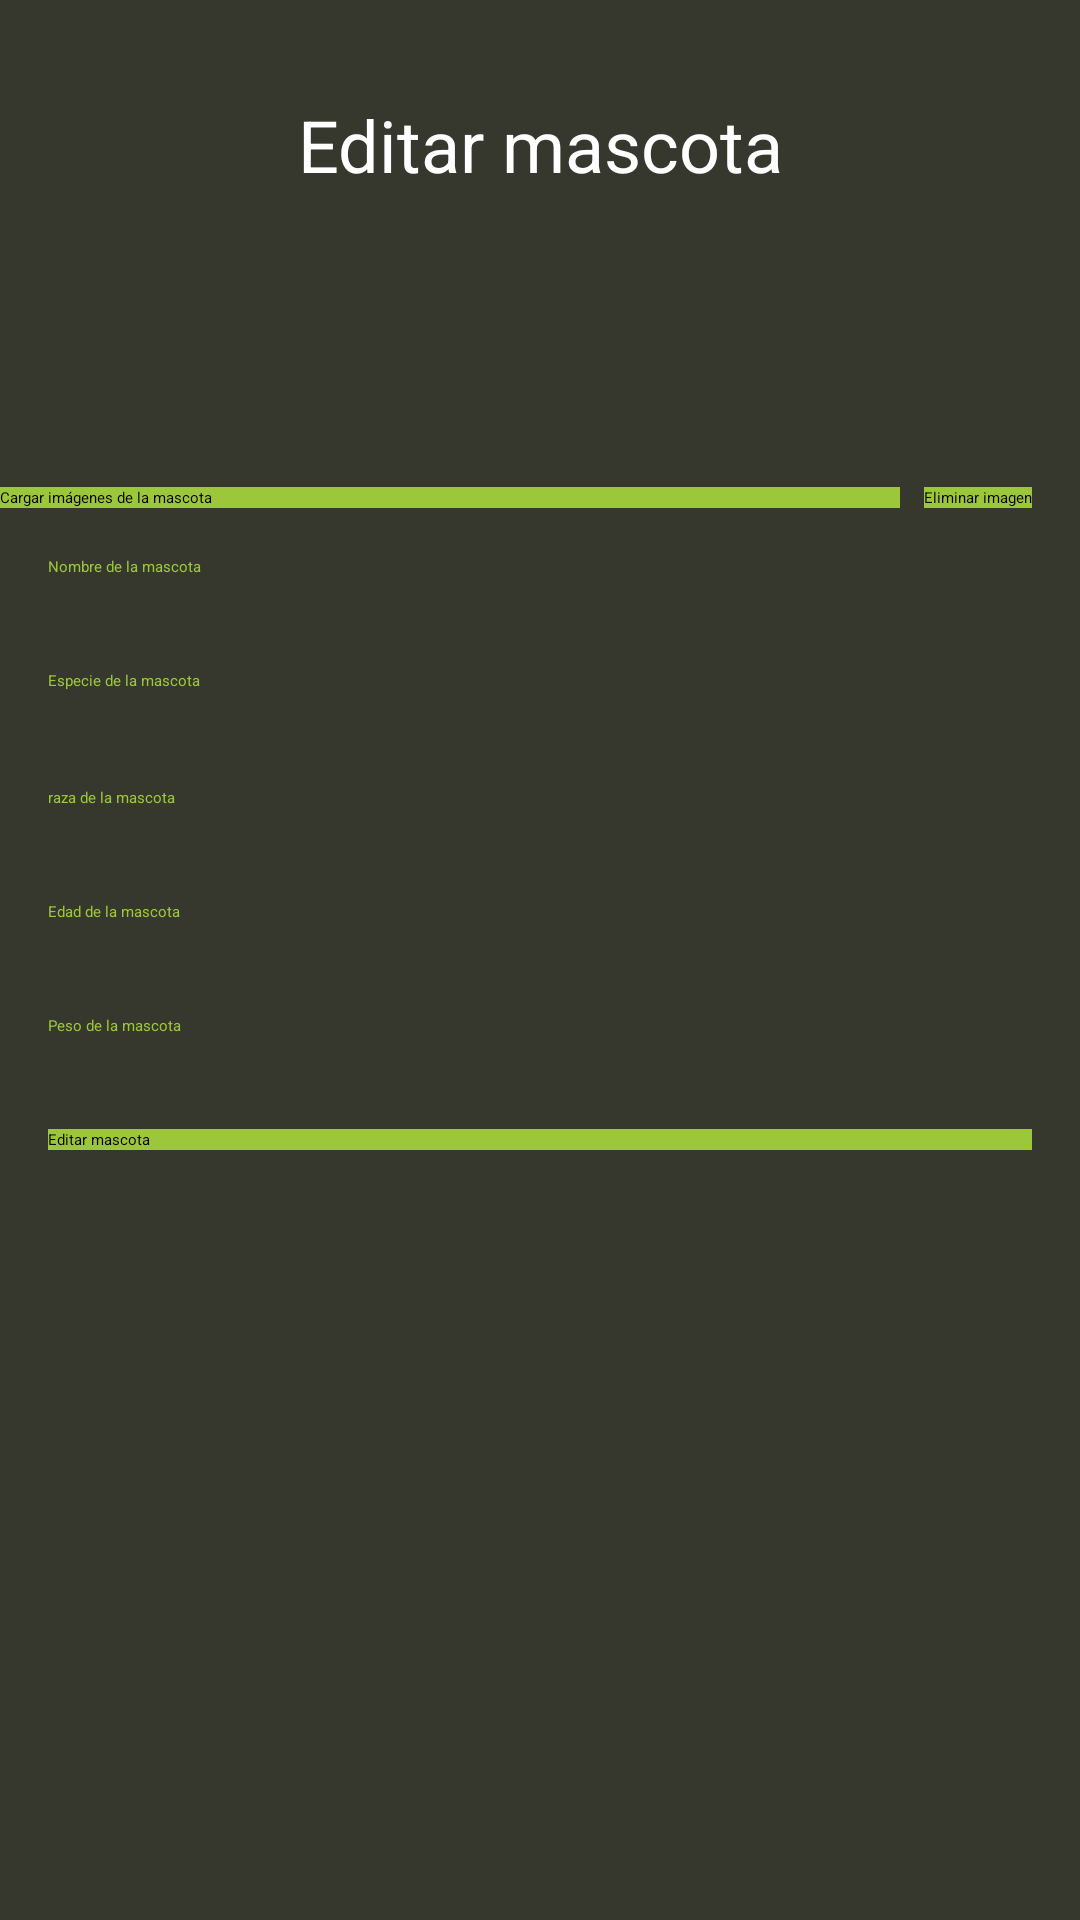

Layout XML and referenced resources for this Android screen:
<!-- AndroidManifest.xml: application theme Theme.PSM -->
<!-- res/layout/activity_editar_mascota.xml -->
<?xml version="1.0" encoding="utf-8"?>
<androidx.constraintlayout.widget.ConstraintLayout xmlns:android="http://schemas.android.com/apk/res/android"
    xmlns:app="http://schemas.android.com/apk/res-auto"
    xmlns:tools="http://schemas.android.com/tools"
    android:layout_width="match_parent"
    android:layout_height="match_parent"
    android:background="@color/fondo"
    tools:context=".EditarMascotaActivity">

    <androidx.appcompat.widget.AppCompatButton
        android:id="@+id/botonArribaIzquierda"
        android:layout_width="wrap_content"
        android:layout_height="wrap_content"
        app:layout_constraintStart_toStartOf="parent"
        app:layout_constraintTop_toTopOf="parent"
        android:layout_marginStart="16dp"
        android:layout_marginTop="16dp"
        android:drawableTop="@drawable/baseline_close_24"
        android:background="@android:color/transparent"/>

    <TextView
        android:id="@+id/tituloMascota"
        android:layout_width="wrap_content"
        android:layout_height="wrap_content"
        android:text="Editar mascota"
        android:textSize="24sp"
        android:gravity="center"
        android:layout_marginTop="32dp"
        app:layout_constraintTop_toTopOf="parent"
        app:layout_constraintStart_toStartOf="parent"
        app:layout_constraintEnd_toEndOf="parent"
        android:textColor="#ffffff"/>

    <ImageView
        android:id="@+id/fotoMascota"
        android:layout_width="50dp"
        android:layout_height="50dp"
        app:layout_constraintTop_toBottomOf="@id/tituloMascota"
        android:background="@drawable/baseline_pets_24"
        app:layout_constraintStart_toStartOf="parent"
        app:layout_constraintEnd_toEndOf="parent"
        android:layout_marginTop="32dp"/>

    
    <ImageView
        android:id="@+id/imagenIzquierda"
        android:layout_width="50dp"
        android:layout_height="50dp"
        app:layout_constraintTop_toBottomOf="@id/tituloMascota"
        app:layout_constraintStart_toStartOf="parent"
        android:background="@drawable/baseline_pets_24"
        app:layout_constraintEnd_toStartOf="@id/fotoMascota"
        android:layout_marginTop="32dp"/>

    
    <ImageView
        android:id="@+id/imagenDerecha"
        android:layout_width="50dp"
        android:layout_height="50dp"
        app:layout_constraintTop_toBottomOf="@id/tituloMascota"
        app:layout_constraintStart_toEndOf="@id/fotoMascota"
        android:background="@drawable/baseline_pets_24"
        app:layout_constraintEnd_toEndOf="parent"
        android:layout_marginTop="32dp"/>

    <androidx.appcompat.widget.AppCompatButton
        android:id="@+id/botonCargarImagenes"
        android:layout_width="0dp"
        android:layout_height="wrap_content"
        android:text="Cargar imágenes de la mascota"
        app:layout_constraintTop_toBottomOf="@id/fotoMascota"
        app:layout_constraintStart_toStartOf="parent"
        app:layout_constraintEnd_toStartOf="@id/botonEliminarImagen"
        android:layout_marginTop="16dp"
        android:layout_marginEnd="8dp"
        android:background="@color/letras"
        android:textColor="@color/colorTextDark"/>

    <androidx.appcompat.widget.AppCompatButton
        android:id="@+id/botonEliminarImagen"
        android:layout_width="wrap_content"
        android:layout_height="wrap_content"
        android:text="Eliminar imagen"
        app:layout_constraintTop_toBottomOf="@id/fotoMascota"
        app:layout_constraintEnd_toEndOf="parent"
        android:layout_marginTop="16dp"
        android:layout_marginEnd="16dp"
        android:background="@color/letras"
        android:textColor="@color/colorTextDark"/>

    <TextView
        android:id="@+id/textoNombre"
        android:layout_width="wrap_content"
        android:layout_height="wrap_content"
        android:text="Nombre de la mascota"
        android:layout_marginStart="16dp"
        app:layout_constraintTop_toBottomOf="@id/botonCargarImagenes"
        app:layout_constraintStart_toStartOf="parent"
        android:layout_marginTop="16dp"
        android:textColor="@color/letras"/>

    <androidx.appcompat.widget.AppCompatEditText
        android:id="@+id/editTextNombre"
        android:layout_width="0dp"
        android:layout_height="wrap_content"
        app:layout_constraintTop_toBottomOf="@id/textoNombre"
        app:layout_constraintStart_toStartOf="parent"
        app:layout_constraintEnd_toEndOf="parent"
        android:layout_marginTop="8dp"/>

    <TextView
        android:id="@+id/textoEspecie"
        android:layout_width="wrap_content"
        android:layout_height="wrap_content"
        android:text="Especie de la mascota"
        android:layout_marginStart="16dp"
        app:layout_constraintTop_toBottomOf="@id/editTextNombre"
        app:layout_constraintStart_toStartOf="parent"
        android:layout_marginTop="16dp"
        android:textColor="@color/letras"/>

    <Spinner
        android:id="@+id/spinnerMascot"
        android:layout_width="0dp"
        android:layout_height="wrap_content"
        android:layout_marginStart="16dp"
        android:layout_marginEnd="16dp"
        android:layout_marginTop="16dp"
        app:layout_constraintTop_toBottomOf="@id/textoEspecie"
        app:layout_constraintStart_toStartOf="parent"
        app:layout_constraintEnd_toEndOf="parent"/>

    <TextView
        android:id="@+id/textoRaza"
        android:layout_width="wrap_content"
        android:layout_height="wrap_content"
        android:text="raza de la mascota"
        android:layout_marginStart="16dp"
        app:layout_constraintTop_toBottomOf="@id/spinnerMascot"
        app:layout_constraintStart_toStartOf="parent"
        android:layout_marginTop="16dp"
        android:textColor="@color/letras"/>

    <androidx.appcompat.widget.AppCompatEditText
        android:id="@+id/editTextRaza"
        android:layout_width="0dp"
        android:layout_height="wrap_content"
        app:layout_constraintTop_toBottomOf="@id/textoRaza"
        app:layout_constraintStart_toStartOf="parent"
        app:layout_constraintEnd_toEndOf="parent"
        android:layout_marginTop="8dp"/>

    <TextView
        android:id="@+id/textoEdad"
        android:layout_width="wrap_content"
        android:layout_height="wrap_content"
        android:text="Edad de la mascota"
        android:layout_marginStart="16dp"
        app:layout_constraintTop_toBottomOf="@id/editTextRaza"
        app:layout_constraintStart_toStartOf="parent"
        android:layout_marginTop="16dp"
        android:textColor="@color/letras"/>

    <androidx.appcompat.widget.AppCompatEditText
        android:id="@+id/editTextEdad"
        android:layout_width="0dp"
        android:layout_height="wrap_content"
        app:layout_constraintTop_toBottomOf="@id/textoEdad"
        app:layout_constraintStart_toStartOf="parent"
        app:layout_constraintEnd_toEndOf="parent"
        android:layout_marginTop="8dp"/>

    <TextView
        android:id="@+id/textoPeso"
        android:layout_width="wrap_content"
        android:layout_height="wrap_content"
        android:text="Peso de la mascota"
        android:layout_marginStart="16dp"
        app:layout_constraintTop_toBottomOf="@id/editTextEdad"
        app:layout_constraintStart_toStartOf="parent"
        android:layout_marginTop="16dp"
        android:textColor="@color/letras"/>

    <androidx.appcompat.widget.AppCompatEditText
        android:id="@+id/editTextPeso"
        android:layout_width="0dp"
        android:layout_height="wrap_content"
        app:layout_constraintTop_toBottomOf="@id/textoPeso"
        app:layout_constraintStart_toStartOf="parent"
        app:layout_constraintEnd_toEndOf="parent"
        android:layout_marginTop="8dp"/>

    <androidx.appcompat.widget.AppCompatButton
        android:id="@+id/GuardarMasc"
        android:layout_width="0dp"
        android:layout_height="wrap_content"
        android:text="Editar mascota"
        android:layout_marginStart="16dp"
        android:layout_marginEnd="16dp"
        android:layout_marginTop="16dp"
        app:layout_constraintStart_toStartOf="parent"
        app:layout_constraintEnd_toEndOf="parent"
        app:layout_constraintTop_toBottomOf="@id/editTextPeso"
        android:background="@color/letras"
        android:textColor="@color/colorTextDark"/>

</androidx.constraintlayout.widget.ConstraintLayout>
<!-- resources referenced by this layout -->
<resources>
  <color name="colorTextDark">#000000</color>
  <color name="fondo">#36382E</color>
  <color name="letras">#9DC73A</color>
</resources>
